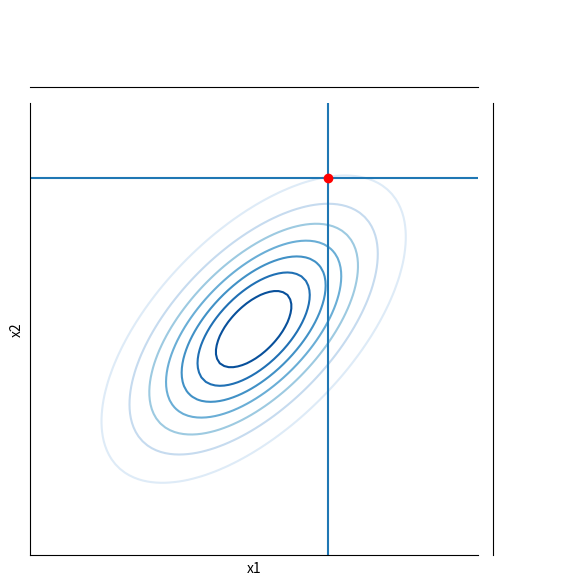

Python code for this plot: (Note: this script raises an exception after producing the figure.)
#!/usr/bin/env python3
# -*- coding: utf-8 -*-
"""
Created on Thu Jan 18 16:41:29 2024

@author: robertgc
"""

import numpy as np
import seaborn as sns 
import matplotlib.pyplot as plt
from scipy.stats import norm
from scipy.stats import multivariate_normal
import pandas as pd

import matplotlib.animation as animation

#Correlation 
rho = .6

#Covariance matrix, bivarate
cov = np.diag(np.ones(2)) * (1-rho) + np.ones((2,2))*rho

mean = np.zeros(2)

rng = np.random.default_rng(1)


x, y = np.meshgrid(np.linspace(-3, 3, 100), np.linspace(-3, 3, 100))
positions = np.vstack([x.ravel(), y.ravel()])

pdf_values = multivariate_normal(mean,cov).pdf(positions.T)
pdf_values = pdf_values.reshape(100, 100)


def make_joint_base(x1=None,x2=None,cross=None,cx1=False,cx2=False):
    
    joint_plot = sns.JointGrid()
    
    joint_plot.ax_joint.set(
        xlabel = 'x1',
        ylabel = 'x2',
        xticks = [],
        yticks = [],
        )
    
    # Create a Seaborn contour plot
    joint_plot.ax_joint.contour(x, y, pdf_values, levels=8, cmap="Blues")
    
    
    return joint_plot

x1 = 1
x2 = 2

n = 10

x1s = np.empty(n)
x2s = np.empty(n)

scale = 1-rho**2

artists = []

fig_id = 1

for i in range(n):
    
    #Make jointplot with cross
    joint_plot = make_joint_base()
    joint_plot.ax_joint.axvline(x1)
    joint_plot.ax_joint.axhline(x2)
    
    joint_plot.ax_joint.plot(x1,x2,'ro')
    joint_plot.ax_joint.plot(x1s[:i],x2s[:i],'ro',mfc='none')
    
    plt.savefig('figs/gibbs_{}.pdf'.format(fig_id))
    fig_id += 1
    

    #Make new joint plot with cross    
    joint_plot = make_joint_base()
    joint_plot.ax_joint.axvline(x1)
    joint_plot.ax_joint.axhline(x2)
    
    #Update X1
    loc = rho*x2
    x1 = rng.normal(loc,scale)
    
    
    xpdf = np.linspace(loc-3*scale, loc+3*scale)
    joint_plot.ax_marg_x.plot(xpdf,norm(loc,scale).pdf(xpdf))

    
    joint_plot.ax_joint.plot(x1,x2,'ro')
    joint_plot.ax_joint.plot(x1s[:i],x2s[:i],'ro',mfc='none')
    
    plt.savefig('figs/gibbs_{}.pdf'.format(fig_id))
    fig_id += 1
    
    #Make new joint plot with cross    
    joint_plot = make_joint_base()
    joint_plot.ax_joint.axvline(x1)
    joint_plot.ax_joint.axhline(x2)
    
    joint_plot.ax_joint.plot(x1,x2,'ro')
    joint_plot.ax_joint.plot(x1s[:i],x2s[:i],'ro',mfc='none')
    
    plt.savefig('figs/gibbs_{}.pdf'.format(fig_id))
    fig_id += 1
    
    #Make new joint plot with cross    
    joint_plot = make_joint_base()
    joint_plot.ax_joint.axvline(x1)
    joint_plot.ax_joint.axhline(x2)

    
    #Update X2
    loc = rho*x1
    x2 = rng.normal(loc,scale)
    
    x1s[i] = x1
    x2s[i] = x2
       
    xpdf = np.linspace(loc-3*scale, loc+3*scale)
    joint_plot.ax_marg_y.plot(norm(loc,scale).pdf(xpdf),xpdf)

    
    joint_plot.ax_joint.plot(x1,x2,'ro')
    joint_plot.ax_joint.plot(x1s[:i],x2s[:i],'ro',mfc='none')
    
    plt.savefig('figs/gibbs_{}.pdf'.format(fig_id))
    fig_id += 1
    